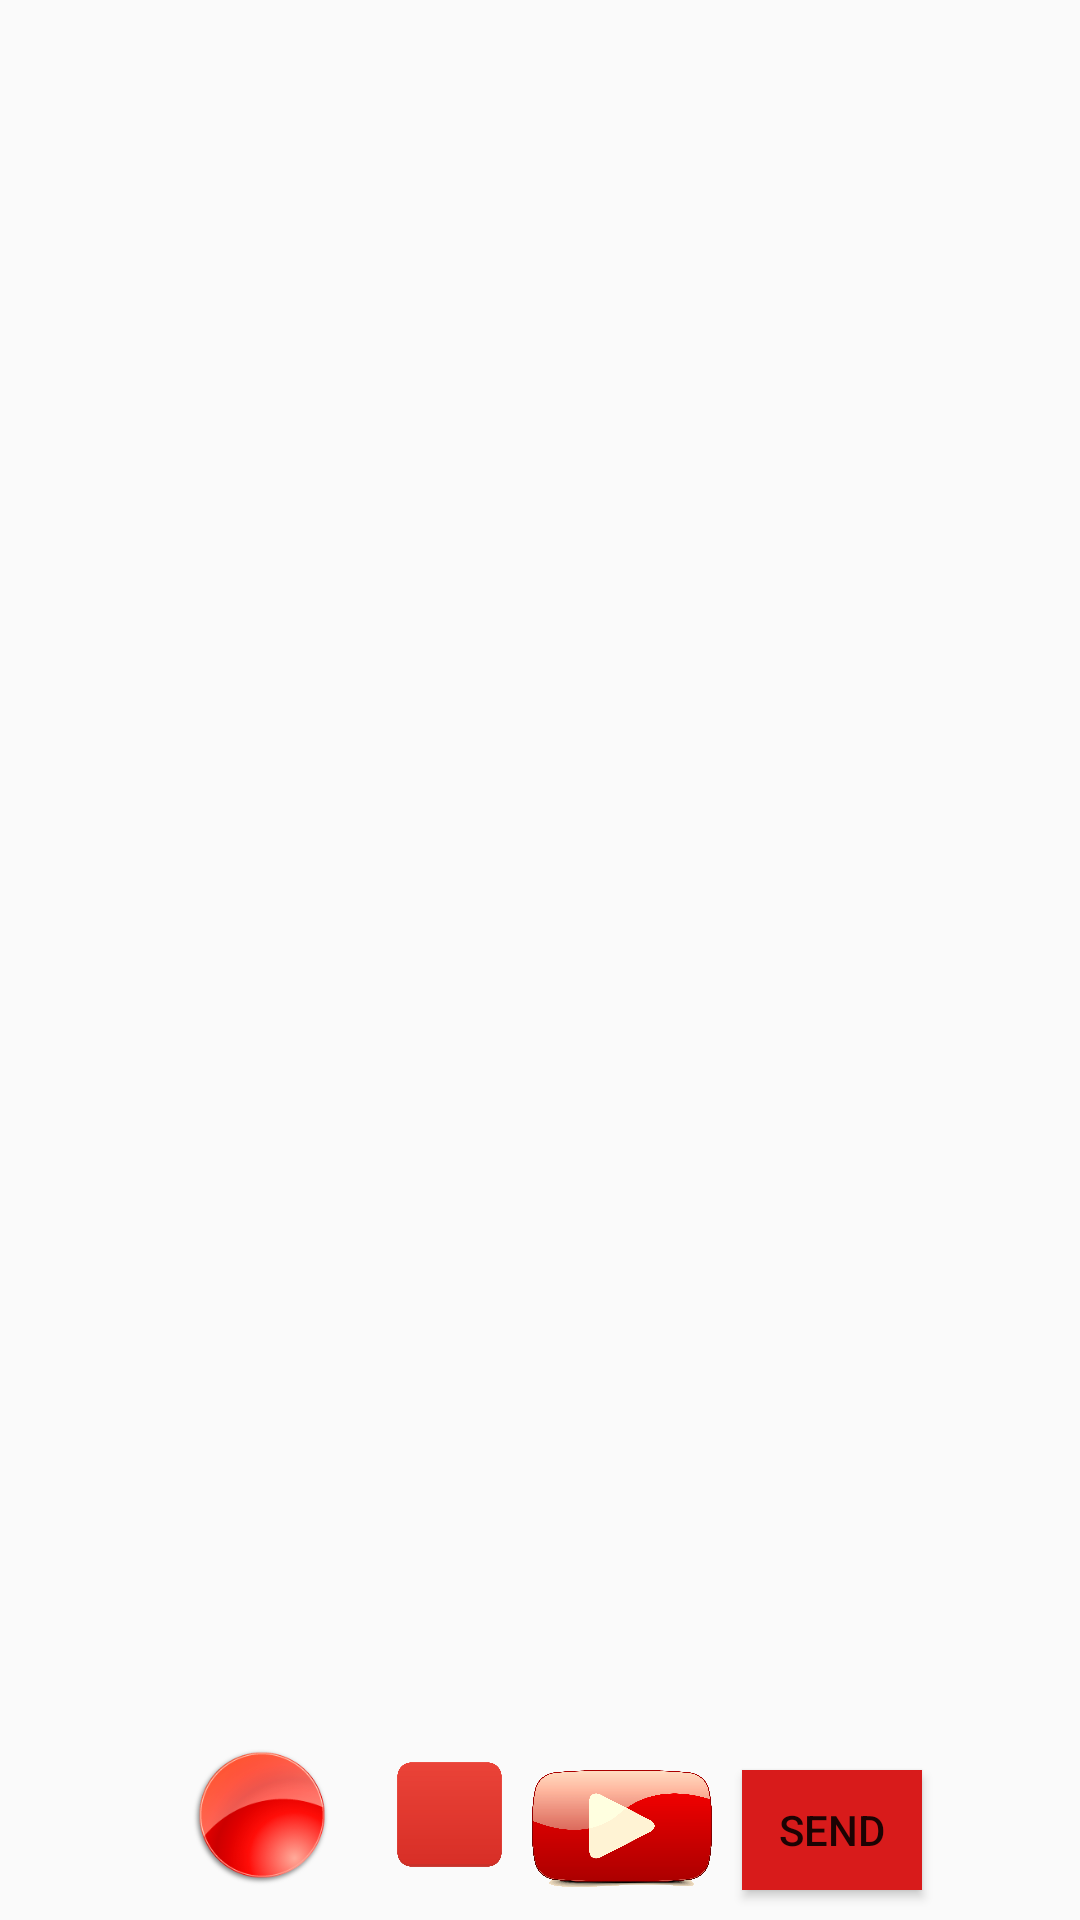

Android layout source for this screen:
<!-- AndroidManifest.xml: application theme AppTheme -->
<!-- res/layout/audio_record.xml -->
<?xml version="1.0" encoding="utf-8"?>
<FrameLayout xmlns:android="http://schemas.android.com/apk/res/android"
    xmlns:tools="http://schemas.android.com/tools"
    android:layout_width="match_parent"
    android:layout_height="match_parent"
    android:id="@+id/fragment"
    tools:context=".RecordAudio">

    <LinearLayout
        android:layout_width="match_parent"
        android:layout_height="wrap_content"
        android:gravity="center"
        android:orientation="horizontal"
        android:layout_gravity="bottom">
        <Button
            android:id="@+id/record"
            android:layout_width="70dp"
            android:layout_height="70dp"
            android:background="@drawable/record"
            android:layout_marginHorizontal="5dp"/>
        <Button
            android:id="@+id/stop"
            android:layout_width="35dp"
            android:layout_height="35dp"
            android:background="@drawable/stop"
            android:layout_marginHorizontal="5dp"/>
        <Button
            android:id="@+id/play"
            android:layout_width="60dp"
            android:layout_height="40dp"
            android:background="@drawable/play"
            android:layout_marginTop="5dp"
            android:layout_marginHorizontal="5dp"/>
        <Button
            android:id="@+id/ok"
            android:layout_width="60dp"
            android:layout_height="40dp"
            android:text="SEND"
            android:background="@color/red"
            android:textSize="14dp"
            android:layout_marginTop="5dp"
            android:layout_marginHorizontal="5dp"/>
    </LinearLayout>

</FrameLayout>
<!-- resources referenced by this layout -->
<resources>
  <color name="red">#D81B1B</color>
  <!-- drawable play: png bitmap (drawable, 285529 bytes) -->
  <!-- drawable record: png bitmap (drawable, 27840 bytes) -->
  <!-- drawable stop: png bitmap (drawable, 10384 bytes) -->
  <style name="AppTheme" parent="Theme.AppCompat.Light.DarkActionBar">
          
          <item name="colorPrimary">@color/colorPrimary</item>
          <item name="colorPrimaryDark">@color/colorPrimaryDark</item>
          <item name="colorAccent">@color/colorAccent</item>
          <item name="android:windowAnimationStyle">@style/defaultAnimation</item>
  
      </style>
  <color name="colorPrimary" tools:ignore="MissingDefaultResource">#4FA8DC</color>
  <color name="colorPrimaryDark">#2984ba</color>
  <color name="colorAccent">#FF7676</color>
  <style name="defaultAnimation" parent="@android:style/Animation.Activity">
          <item name="android:activityOpenEnterAnimation">@anim/fadein</item>
          <item name="android:activityCloseEnterAnimation">@anim/fadein</item>
          <item name="android:activityOpenExitAnimation">@anim/fadeout</item>
          <item name="android:activityCloseExitAnimation">@anim/fadeout</item>
  
      </style>
</resources>
